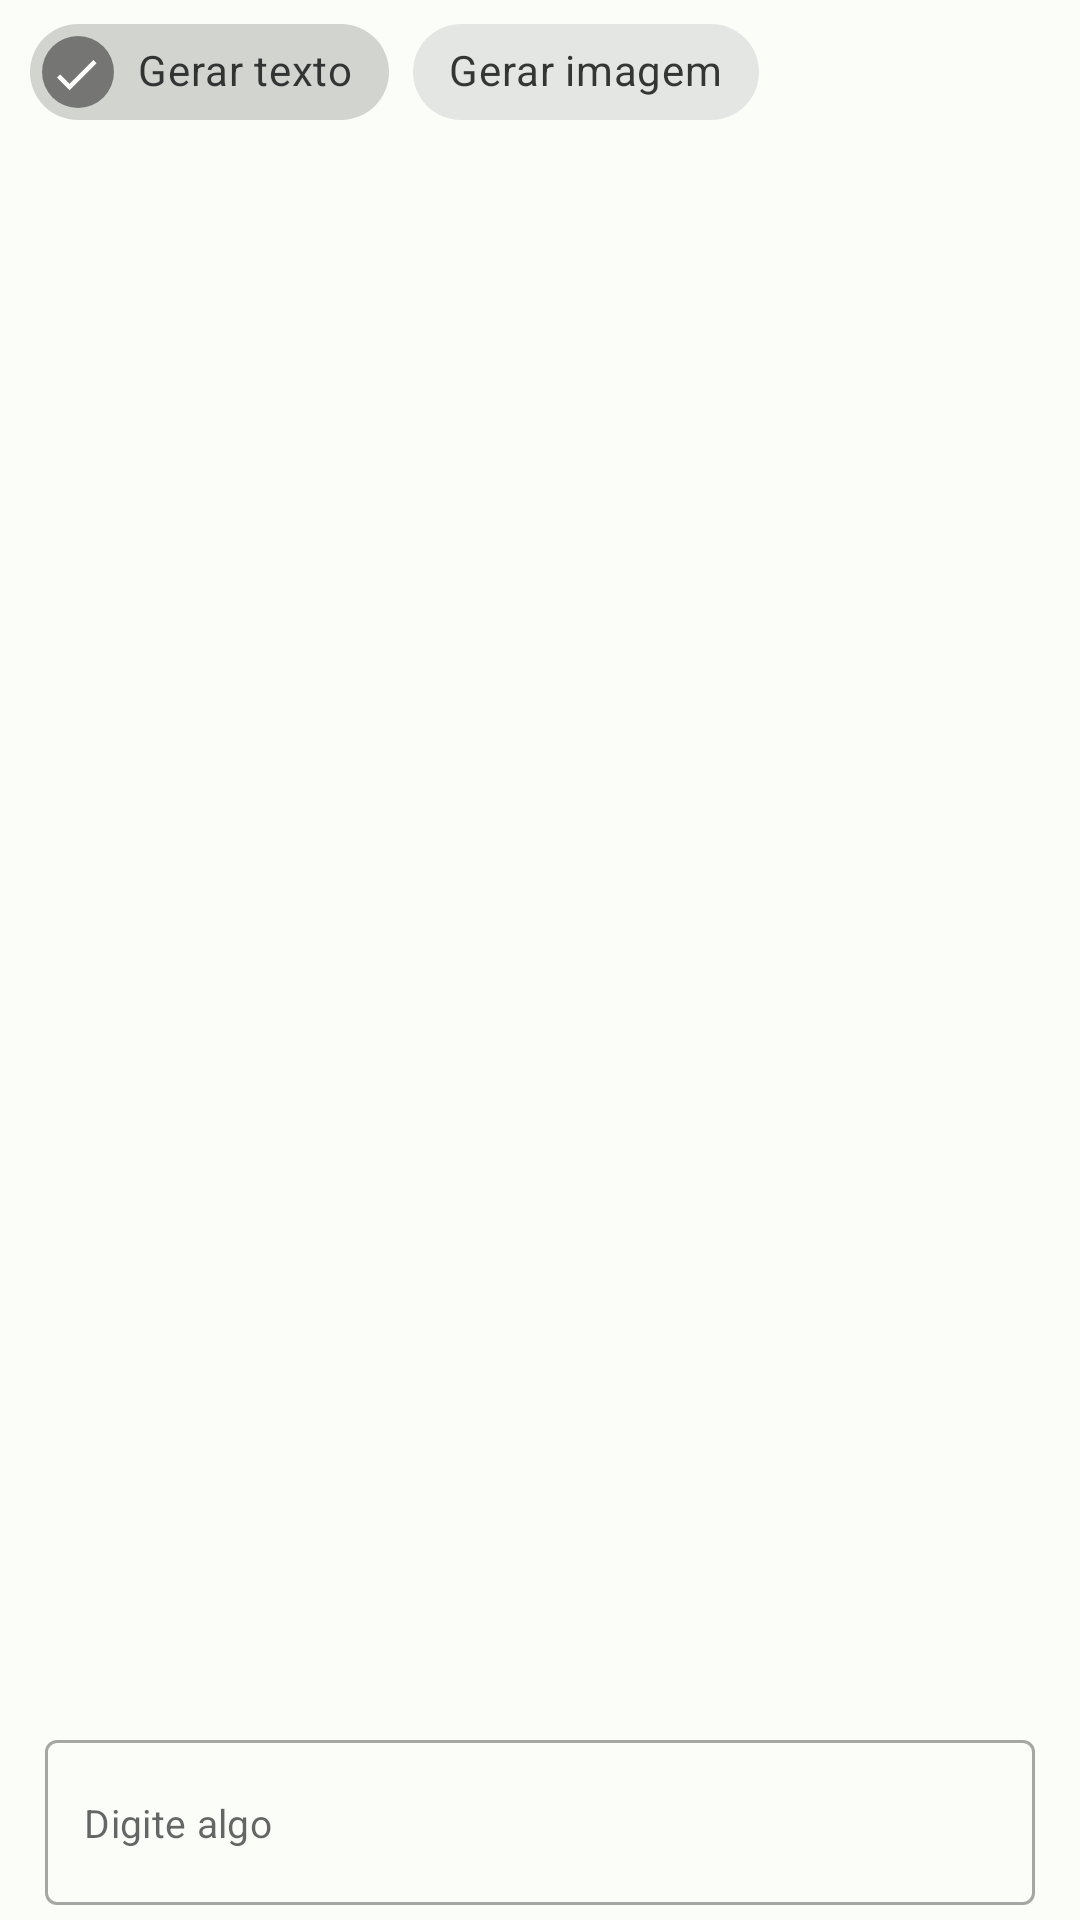

Write the Android layout XML for this screen, with the resource values it uses.
<!-- AndroidManifest.xml: application theme Theme.ChatOpenAi -->
<!-- res/layout/fragment_chat.xml -->
<?xml version="1.0" encoding="utf-8"?>
<androidx.constraintlayout.widget.ConstraintLayout xmlns:android="http://schemas.android.com/apk/res/android"
    xmlns:app="http://schemas.android.com/apk/res-auto"
    xmlns:tools="http://schemas.android.com/tools"
    android:layout_width="match_parent"
    android:layout_height="match_parent"
    tools:context=".presentation.fragment.ChatFragment">

    <com.google.android.material.chip.ChipGroup
        android:id="@+id/chip_group"
        android:layout_width="match_parent"
        android:layout_height="wrap_content"
        android:layout_marginStart="@dimen/spacing_10"
        app:layout_constraintStart_toStartOf="parent"
        app:layout_constraintTop_toTopOf="parent"
        app:singleSelection="true">

        <com.google.android.material.chip.Chip
            android:id="@+id/generate_text"
            android:layout_width="wrap_content"
            android:layout_height="wrap_content"
            android:checkable="true"
            android:checked="true"
            android:text="Gerar texto" />

        <com.google.android.material.chip.Chip
            android:id="@+id/generate_image"
            android:layout_width="wrap_content"
            android:layout_height="wrap_content"
            android:checkable="true"
            android:text="Gerar imagem" />
    </com.google.android.material.chip.ChipGroup>

    <androidx.recyclerview.widget.RecyclerView
        android:id="@+id/chat_rv"
        android:layout_width="match_parent"
        android:layout_height="0dp"
        android:orientation="vertical"
        android:paddingTop="@dimen/spacing_5"
        android:paddingBottom="60dp"
        app:layoutManager="androidx.recyclerview.widget.LinearLayoutManager"
        app:layout_constraintBottom_toBottomOf="parent"
        app:layout_constraintStart_toStartOf="parent"
        app:layout_constraintTop_toBottomOf="@id/chip_group" />

    <com.google.android.material.textfield.TextInputLayout
        style="@style/input_layout_outlined"
        android:id="@+id/prompt_il"
        android:layout_width="match_parent"
        android:layout_marginBottom="@dimen/spacing_5"
        android:layout_height="wrap_content"
        app:layout_constraintBottom_toBottomOf="parent"
        android:layout_marginHorizontal="@dimen/layout_margin"
        app:layout_constraintEnd_toEndOf="parent"
        app:layout_constraintStart_toStartOf="parent">

        <com.google.android.material.textfield.TextInputEditText
            android:id="@+id/prompt_edt"
            style="@style/edit_text_custom"
            android:layout_width="match_parent"
            android:layout_height="55dp"
            android:hint="@string/type_a_message"
            android:paddingEnd="@dimen/spacing_50" />
    </com.google.android.material.textfield.TextInputLayout>

    <ImageView
        android:id="@+id/send_btn"
        android:layout_width="30dp"
        android:layout_height="30dp"
        android:layout_marginEnd="@dimen/spacing_10"
        android:src="@drawable/ic_send"
        app:layout_constraintBottom_toBottomOf="@id/prompt_il"
        app:layout_constraintEnd_toEndOf="@id/prompt_il"
        app:layout_constraintTop_toTopOf="@id/prompt_il" />

    <com.airbnb.lottie.LottieAnimationView
        android:id="@+id/loading_anim"
        android:layout_width="80dp"
        android:layout_height="80dp"
        android:visibility="invisible"
        app:layout_constraintBottom_toBottomOf="@id/send_btn"
        app:layout_constraintEnd_toEndOf="@id/send_btn"
        app:layout_constraintTop_toTopOf="@id/send_btn"
        app:lottie_autoPlay="true"
        app:lottie_rawRes="@raw/loading"
        app:lottie_repeatCount="10000" />

</androidx.constraintlayout.widget.ConstraintLayout>
<!-- resources referenced by this layout -->
<resources>
  <dimen name="layout_margin">15dp</dimen>
  <dimen name="spacing_10">10dp</dimen>
  <dimen name="spacing_5">5dp</dimen>
  <dimen name="spacing_50">50dp</dimen>
  <string name="type_a_message">Digite algo</string>
  <style name="edit_text_custom" parent="Base.Widget.MaterialComponents.TextInputEditText">
          <item name="fontFamily">@font/montserrat_regular</item>
          <item name="android:textSize">13sp</item>
          <item name="android:paddingTop">15dp</item>
          <item name="android:paddingBottom">15dp</item>
          <item name="android:paddingStart">13dp</item>
          <item name="android:paddingEnd">13dp</item>
      </style>
  <style name="input_layout_outlined" parent="Widget.MaterialComponents.TextInputLayout.OutlinedBox">
          <item name="hintEnabled">false</item>
      </style>
  <color name="md_theme_light_primary">#006C51</color>
  <color name="md_theme_light_onPrimary">#FFFFFF</color>
  <color name="md_theme_light_primaryContainer">#37FFC7</color>
  <color name="md_theme_light_onPrimaryContainer">#002117</color>
  <color name="md_theme_light_secondary">#006874</color>
  <color name="md_theme_light_onSecondary">#FFFFFF</color>
  <color name="md_theme_light_secondaryContainer">#96F1FF</color>
  <color name="md_theme_light_onSecondaryContainer">#001F24</color>
  <color name="md_theme_light_tertiary">#006684</color>
  <color name="md_theme_light_onTertiary">#FFFFFF</color>
  <color name="md_theme_light_tertiaryContainer">#BDE9FF</color>
  <color name="md_theme_light_onTertiaryContainer">#001F2A</color>
  <color name="md_theme_light_error">#BA1A1A</color>
  <color name="md_theme_light_errorContainer">#FFDAD6</color>
  <color name="md_theme_light_onError">#FFFFFF</color>
  <color name="md_theme_light_onErrorContainer">#410002</color>
  <color name="md_theme_light_background">#FBFDF9</color>
  <color name="md_theme_light_onBackground">#191C1A</color>
  <color name="md_theme_light_surface">#FBFDF9</color>
  <color name="md_theme_light_onSurface">#191C1A</color>
  <color name="md_theme_light_surfaceVariant">#DBE5DE</color>
  <color name="md_theme_light_onSurfaceVariant">#404944</color>
  <color name="md_theme_light_outline">#707974</color>
  <color name="md_theme_light_inverseOnSurface">#EFF1EE</color>
  <color name="md_theme_light_inverseSurface">#2E312F</color>
  <color name="md_theme_light_inversePrimary">#00E1AD</color>
</resources>
